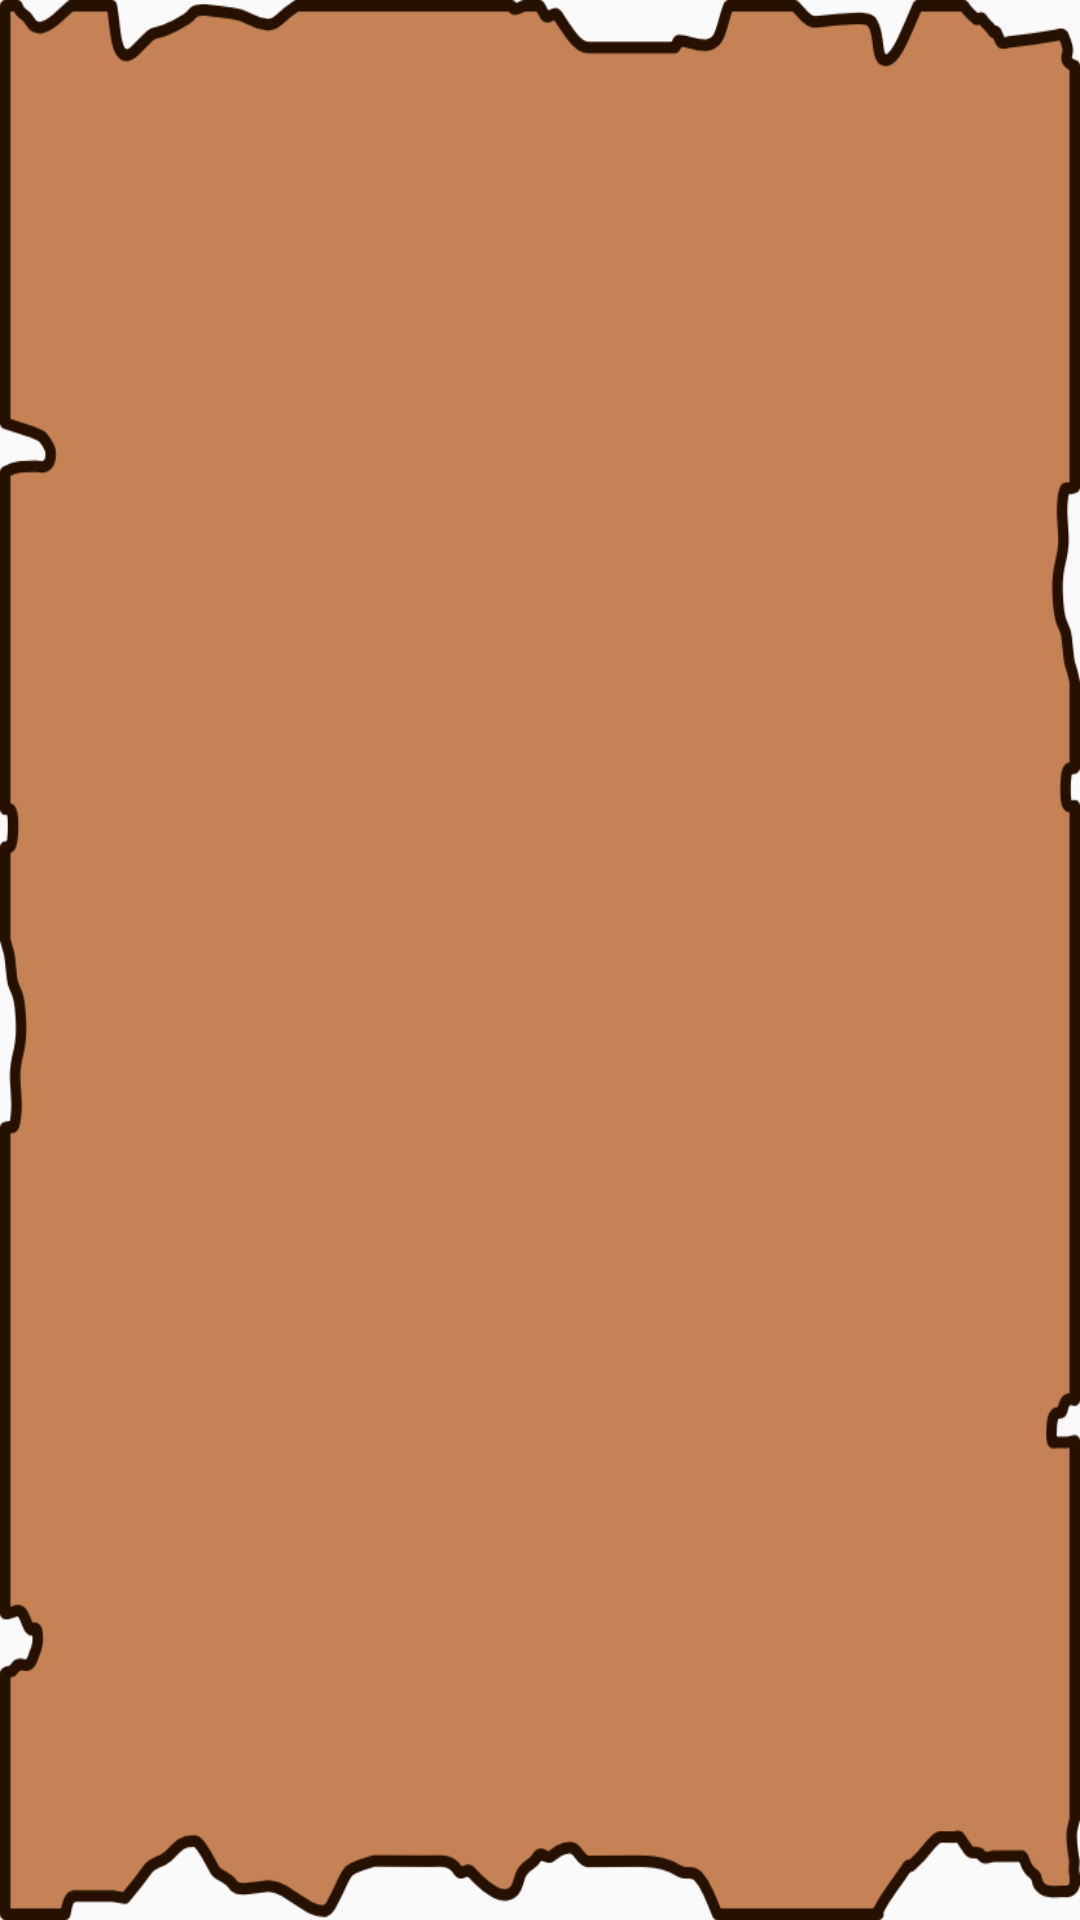

Produce the Android XML layout that renders to this screen, including the resource entries it uses.
<!-- AndroidManifest.xml: application theme Theme.Practica1 -->
<!-- res/layout/fragment_fondo_add_pregunta.xml -->
<?xml version="1.0" encoding="utf-8"?>
<FrameLayout xmlns:android="http://schemas.android.com/apk/res/android"
    xmlns:tools="http://schemas.android.com/tools"
    android:layout_width="match_parent"
    android:layout_height="match_parent"
    android:background="@drawable/fondoquest"
    tools:context=".FondoAddPreguntaFragment" />
<!-- resources referenced by this layout -->
<resources>
  <!-- drawable fondoquest: png bitmap (drawable, 33643 bytes) -->
  <style name="Theme.Practica1" parent="Base.Theme.Practica1" />
  <style name="Base.Theme.Practica1" parent="Theme.AppCompat.Light.NoActionBar">
          
          
  
          <item name="android:windowActivityTransitions">true</item>
  
          <item name="android:windowEnterTransition">@android:transition/fade</item>
          <item name="android:windowExitTransition">@android:transition/fade</item>
          <item name="android:duration">2000</item>
  
  
  
      </style>
</resources>
